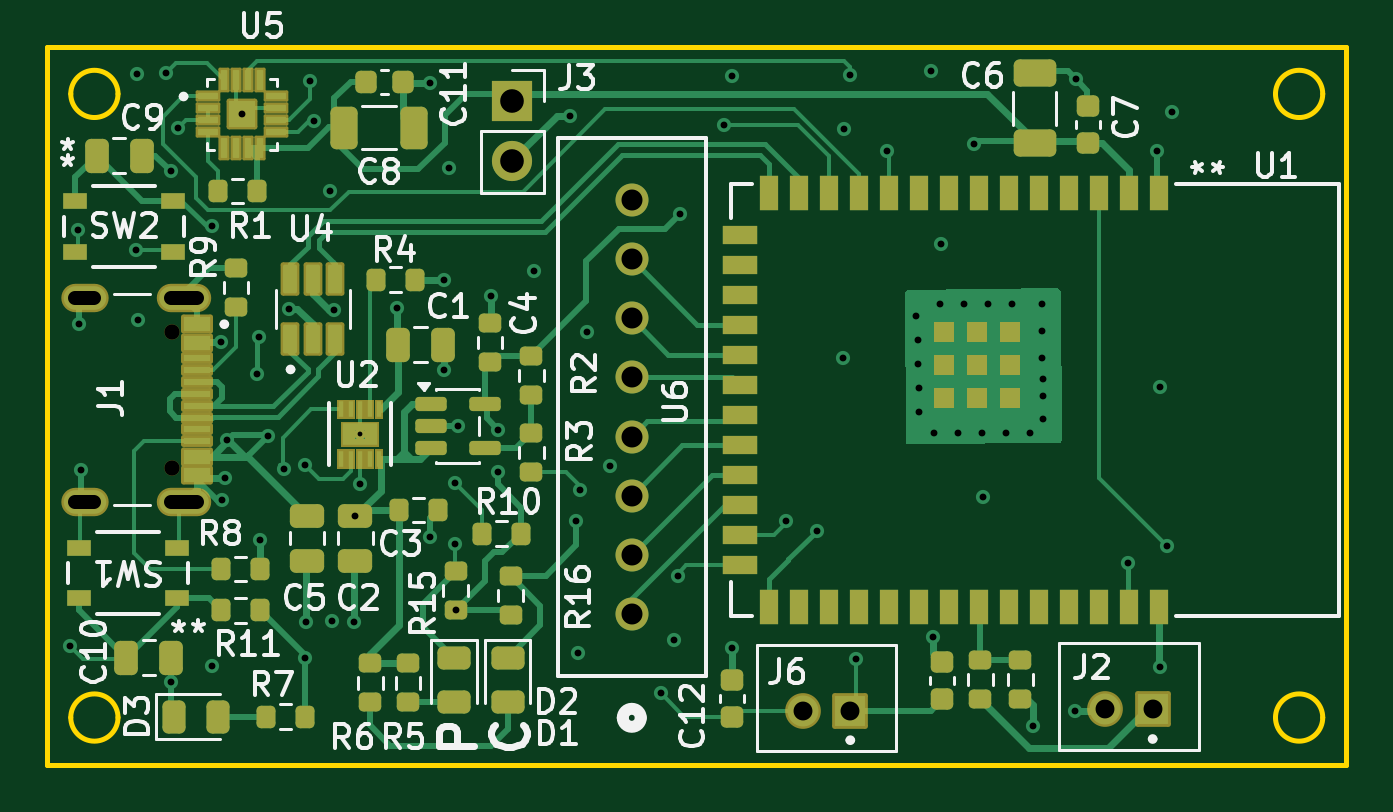
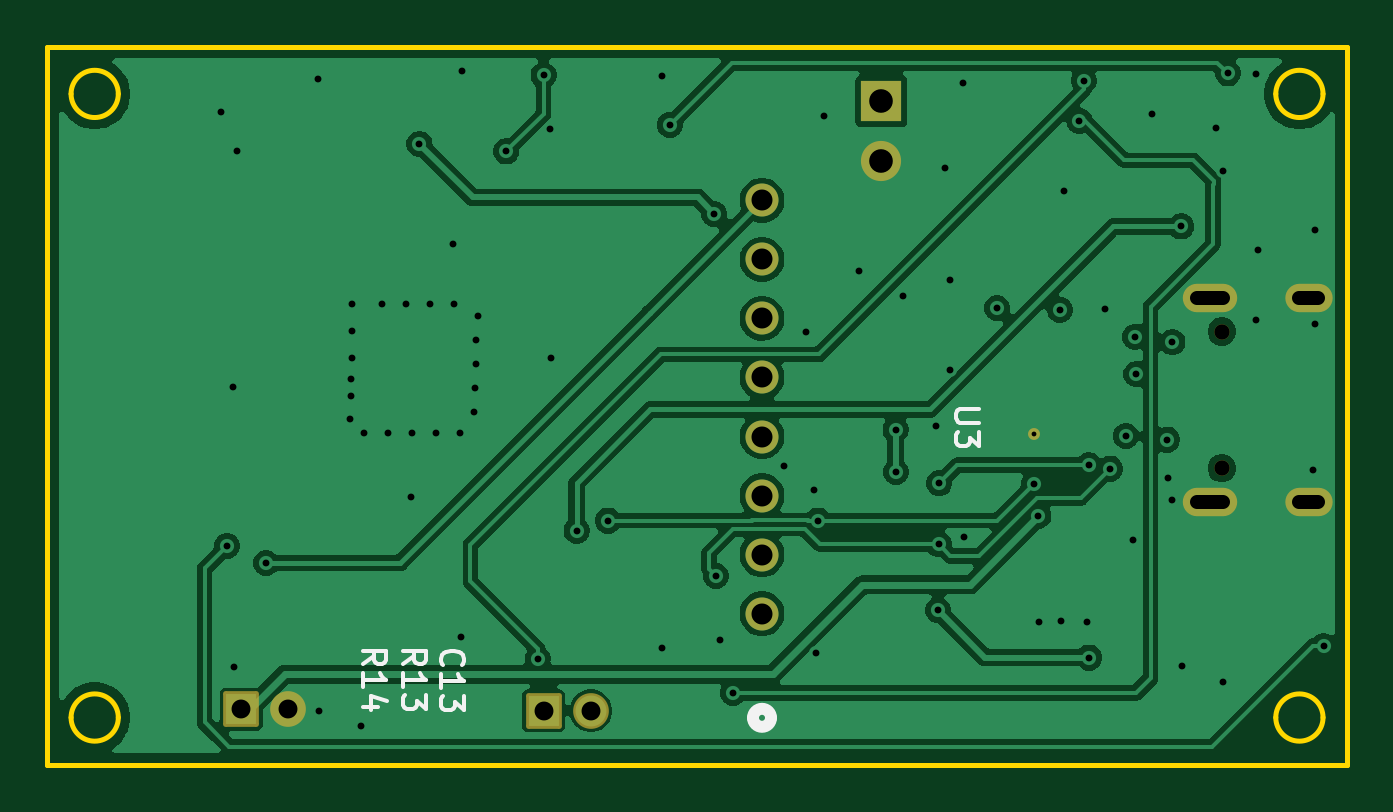
Circuit board: 11 layer files. Board 55.0 x 30.4 mm.
- bottom_copper: GlucoBit-v2-B_Cu.gbl (67741 bytes)
- bottom_mask: GlucoBit-v2-B_Mask.gbs (1951 bytes)
- paste: GlucoBit-v2-B_Paste.gbp (454 bytes)
- bottom_silk: GlucoBit-v2-B_Silkscreen.gbo (5696 bytes)
- outline: GlucoBit-v2-Edge_Cuts.gm1 (1326 bytes)
- top_copper: GlucoBit-v2-F_Cu.gtl (39404 bytes)
- top_mask: GlucoBit-v2-F_Mask.gts (10982 bytes)
- paste: GlucoBit-v2-F_Paste.gtp (9872 bytes)
- top_silk: GlucoBit-v2-F_Silkscreen.gto (58315 bytes)
- drill: GlucoBit-v2-NPTH.drl (363 bytes)
- drill: GlucoBit-v2-PTH.drl (2510 bytes)

=== bottom_copper: GlucoBit-v2-B_Cu.gbl (67741 bytes, source omitted) ===
=== bottom_mask: GlucoBit-v2-B_Mask.gbs (1951 bytes, source withheld) ===
=== paste: GlucoBit-v2-B_Paste.gbp ===
%TF.GenerationSoftware,KiCad,Pcbnew,9.0.7*%
%TF.CreationDate,2026-06-13T17:27:19+01:00*%
%TF.ProjectId,GlucoBit-v2,476c7563-6f42-4697-942d-76322e6b6963,rev?*%
%TF.SameCoordinates,Original*%
%TF.FileFunction,Paste,Bot*%
%TF.FilePolarity,Positive*%
%FSLAX46Y46*%
G04 Gerber Fmt 4.6, Leading zero omitted, Abs format (unit mm)*
G04 Created by KiCad (PCBNEW 9.0.7) date 2026-06-13 17:27:19*
%MOMM*%
%LPD*%
G01*
G04 APERTURE LIST*
G04 APERTURE END LIST*
M02*

=== bottom_silk: GlucoBit-v2-B_Silkscreen.gbo ===
%TF.GenerationSoftware,KiCad,Pcbnew,9.0.7*%
%TF.CreationDate,2026-06-13T17:27:19+01:00*%
%TF.ProjectId,GlucoBit-v2,476c7563-6f42-4697-942d-76322e6b6963,rev?*%
%TF.SameCoordinates,Original*%
%TF.FileFunction,Legend,Bot*%
%TF.FilePolarity,Positive*%
%FSLAX46Y46*%
G04 Gerber Fmt 4.6, Leading zero omitted, Abs format (unit mm)*
G04 Created by KiCad (PCBNEW 9.0.7) date 2026-06-13 17:27:19*
%MOMM*%
%LPD*%
G01*
G04 APERTURE LIST*
%ADD10C,0.150000*%
%ADD11C,0.508000*%
G04 APERTURE END LIST*
D10*
X102654819Y-64532142D02*
X102178628Y-64198809D01*
X102654819Y-63960714D02*
X101654819Y-63960714D01*
X101654819Y-63960714D02*
X101654819Y-64341666D01*
X101654819Y-64341666D02*
X101702438Y-64436904D01*
X101702438Y-64436904D02*
X101750057Y-64484523D01*
X101750057Y-64484523D02*
X101845295Y-64532142D01*
X101845295Y-64532142D02*
X101988152Y-64532142D01*
X101988152Y-64532142D02*
X102083390Y-64484523D01*
X102083390Y-64484523D02*
X102131009Y-64436904D01*
X102131009Y-64436904D02*
X102178628Y-64341666D01*
X102178628Y-64341666D02*
X102178628Y-63960714D01*
X102654819Y-65484523D02*
X102654819Y-64913095D01*
X102654819Y-65198809D02*
X101654819Y-65198809D01*
X101654819Y-65198809D02*
X101797676Y-65103571D01*
X101797676Y-65103571D02*
X101892914Y-65008333D01*
X101892914Y-65008333D02*
X101940533Y-64913095D01*
X101988152Y-66341666D02*
X102654819Y-66341666D01*
X101607200Y-66103571D02*
X102321485Y-65865476D01*
X102321485Y-65865476D02*
X102321485Y-66484523D01*
X76554819Y-53738095D02*
X77364342Y-53738095D01*
X77364342Y-53738095D02*
X77459580Y-53785714D01*
X77459580Y-53785714D02*
X77507200Y-53833333D01*
X77507200Y-53833333D02*
X77554819Y-53928571D01*
X77554819Y-53928571D02*
X77554819Y-54119047D01*
X77554819Y-54119047D02*
X77507200Y-54214285D01*
X77507200Y-54214285D02*
X77459580Y-54261904D01*
X77459580Y-54261904D02*
X77364342Y-54309523D01*
X77364342Y-54309523D02*
X76554819Y-54309523D01*
X76554819Y-54690476D02*
X76554819Y-55309523D01*
X76554819Y-55309523D02*
X76935771Y-54976190D01*
X76935771Y-54976190D02*
X76935771Y-55119047D01*
X76935771Y-55119047D02*
X76983390Y-55214285D01*
X76983390Y-55214285D02*
X77031009Y-55261904D01*
X77031009Y-55261904D02*
X77126247Y-55309523D01*
X77126247Y-55309523D02*
X77364342Y-55309523D01*
X77364342Y-55309523D02*
X77459580Y-55261904D01*
X77459580Y-55261904D02*
X77507200Y-55214285D01*
X77507200Y-55214285D02*
X77554819Y-55119047D01*
X77554819Y-55119047D02*
X77554819Y-54833333D01*
X77554819Y-54833333D02*
X77507200Y-54738095D01*
X77507200Y-54738095D02*
X77459580Y-54690476D01*
X99259580Y-64582142D02*
X99307200Y-64534523D01*
X99307200Y-64534523D02*
X99354819Y-64391666D01*
X99354819Y-64391666D02*
X99354819Y-64296428D01*
X99354819Y-64296428D02*
X99307200Y-64153571D01*
X99307200Y-64153571D02*
X99211961Y-64058333D01*
X99211961Y-64058333D02*
X99116723Y-64010714D01*
X99116723Y-64010714D02*
X98926247Y-63963095D01*
X98926247Y-63963095D02*
X98783390Y-63963095D01*
X98783390Y-63963095D02*
X98592914Y-64010714D01*
X98592914Y-64010714D02*
X98497676Y-64058333D01*
X98497676Y-64058333D02*
X98402438Y-64153571D01*
X98402438Y-64153571D02*
X98354819Y-64296428D01*
X98354819Y-64296428D02*
X98354819Y-64391666D01*
X98354819Y-64391666D02*
X98402438Y-64534523D01*
X98402438Y-64534523D02*
X98450057Y-64582142D01*
X99354819Y-65534523D02*
X99354819Y-64963095D01*
X99354819Y-65248809D02*
X98354819Y-65248809D01*
X98354819Y-65248809D02*
X98497676Y-65153571D01*
X98497676Y-65153571D02*
X98592914Y-65058333D01*
X98592914Y-65058333D02*
X98640533Y-64963095D01*
X98354819Y-65867857D02*
X98354819Y-66486904D01*
X98354819Y-66486904D02*
X98735771Y-66153571D01*
X98735771Y-66153571D02*
X98735771Y-66296428D01*
X98735771Y-66296428D02*
X98783390Y-66391666D01*
X98783390Y-66391666D02*
X98831009Y-66439285D01*
X98831009Y-66439285D02*
X98926247Y-66486904D01*
X98926247Y-66486904D02*
X99164342Y-66486904D01*
X99164342Y-66486904D02*
X99259580Y-66439285D01*
X99259580Y-66439285D02*
X99307200Y-66391666D01*
X99307200Y-66391666D02*
X99354819Y-66296428D01*
X99354819Y-66296428D02*
X99354819Y-66010714D01*
X99354819Y-66010714D02*
X99307200Y-65915476D01*
X99307200Y-65915476D02*
X99259580Y-65867857D01*
X100954819Y-64532142D02*
X100478628Y-64198809D01*
X100954819Y-63960714D02*
X99954819Y-63960714D01*
X99954819Y-63960714D02*
X99954819Y-64341666D01*
X99954819Y-64341666D02*
X100002438Y-64436904D01*
X100002438Y-64436904D02*
X100050057Y-64484523D01*
X100050057Y-64484523D02*
X100145295Y-64532142D01*
X100145295Y-64532142D02*
X100288152Y-64532142D01*
X100288152Y-64532142D02*
X100383390Y-64484523D01*
X100383390Y-64484523D02*
X100431009Y-64436904D01*
X100431009Y-64436904D02*
X100478628Y-64341666D01*
X100478628Y-64341666D02*
X100478628Y-63960714D01*
X100954819Y-65484523D02*
X100954819Y-64913095D01*
X100954819Y-65198809D02*
X99954819Y-65198809D01*
X99954819Y-65198809D02*
X100097676Y-65103571D01*
X100097676Y-65103571D02*
X100192914Y-65008333D01*
X100192914Y-65008333D02*
X100240533Y-64913095D01*
X99954819Y-65817857D02*
X99954819Y-66436904D01*
X99954819Y-66436904D02*
X100335771Y-66103571D01*
X100335771Y-66103571D02*
X100335771Y-66246428D01*
X100335771Y-66246428D02*
X100383390Y-66341666D01*
X100383390Y-66341666D02*
X100431009Y-66389285D01*
X100431009Y-66389285D02*
X100526247Y-66436904D01*
X100526247Y-66436904D02*
X100764342Y-66436904D01*
X100764342Y-66436904D02*
X100859580Y-66389285D01*
X100859580Y-66389285D02*
X100907200Y-66341666D01*
X100907200Y-66341666D02*
X100954819Y-66246428D01*
X100954819Y-66246428D02*
X100954819Y-65960714D01*
X100954819Y-65960714D02*
X100907200Y-65865476D01*
X100907200Y-65865476D02*
X100859580Y-65817857D01*
D11*
%TO.C,U6*%
X86131000Y-66802300D02*
G75*
G02*
X85369000Y-66802300I-381000J0D01*
G01*
X85369000Y-66802300D02*
G75*
G02*
X86131000Y-66802300I381000J0D01*
G01*
%TD*%
M02*

=== outline: GlucoBit-v2-Edge_Cuts.gm1 ===
%TF.GenerationSoftware,KiCad,Pcbnew,9.0.7*%
%TF.CreationDate,2026-06-13T17:27:19+01:00*%
%TF.ProjectId,GlucoBit-v2,476c7563-6f42-4697-942d-76322e6b6963,rev?*%
%TF.SameCoordinates,Original*%
%TF.FileFunction,Profile,NP*%
%FSLAX46Y46*%
G04 Gerber Fmt 4.6, Leading zero omitted, Abs format (unit mm)*
G04 Created by KiCad (PCBNEW 9.0.7) date 2026-06-13 17:27:19*
%MOMM*%
%LPD*%
G01*
G04 APERTURE LIST*
%TA.AperFunction,Profile*%
%ADD10C,0.200000*%
%TD*%
G04 APERTURE END LIST*
D10*
X115000000Y-66790750D02*
G75*
G02*
X113000000Y-66790750I-1000000J0D01*
G01*
X113000000Y-66790750D02*
G75*
G02*
X115000000Y-66790750I1000000J0D01*
G01*
X64000000Y-66790750D02*
G75*
G02*
X62000000Y-66790750I-1000000J0D01*
G01*
X62000000Y-66790750D02*
G75*
G02*
X64000000Y-66790750I1000000J0D01*
G01*
X107651788Y-68790750D02*
X61000000Y-68790750D01*
X61000000Y-68790750D02*
X61000000Y-38390750D01*
X115000000Y-40390750D02*
G75*
G02*
X113000000Y-40390750I-1000000J0D01*
G01*
X113000000Y-40390750D02*
G75*
G02*
X115000000Y-40390750I1000000J0D01*
G01*
X116000000Y-38390750D02*
X116000000Y-68790750D01*
X64000000Y-40390750D02*
G75*
G02*
X62000000Y-40390750I-1000000J0D01*
G01*
X62000000Y-40390750D02*
G75*
G02*
X64000000Y-40390750I1000000J0D01*
G01*
X61000000Y-38390750D02*
X116000000Y-38390750D01*
X116000000Y-68790750D02*
X107651788Y-68790750D01*
M02*

=== top_copper: GlucoBit-v2-F_Cu.gtl (39404 bytes, source omitted) ===
=== top_mask: GlucoBit-v2-F_Mask.gts (10982 bytes, source omitted) ===
=== paste: GlucoBit-v2-F_Paste.gtp (9872 bytes, source omitted) ===
=== top_silk: GlucoBit-v2-F_Silkscreen.gto (58315 bytes, source omitted) ===
=== drill: GlucoBit-v2-NPTH.drl ===
M48
; DRILL file {KiCad 9.0.7} date 2026-06-13T17:27:16+0100
; FORMAT={-:-/ absolute / metric / decimal}
; #@! TF.CreationDate,2026-06-13T17:27:16+01:00
; #@! TF.GenerationSoftware,Kicad,Pcbnew,9.0.7
; #@! TF.FileFunction,NonPlated,1,4,NPTH
FMAT,2
METRIC
; #@! TA.AperFunction,NonPlated,NPTH,ComponentDrill
T1C0.650
%
G90
G05
T1
X66.28Y-50.451
X66.28Y-56.231
M30

=== drill: GlucoBit-v2-PTH.drl ===
M48
; DRILL file {KiCad 9.0.7} date 2026-06-13T17:27:16+0100
; FORMAT={-:-/ absolute / metric / decimal}
; #@! TF.CreationDate,2026-06-13T17:27:16+01:00
; #@! TF.GenerationSoftware,Kicad,Pcbnew,9.0.7
; #@! TF.FileFunction,Plated,1,4,PTH
FMAT,2
METRIC
; #@! TA.AperFunction,Plated,PTH,ComponentDrill
T1C0.204
; #@! TA.AperFunction,Plated,PTH,ViaDrill
T2C0.290
; #@! TA.AperFunction,Plated,PTH,ComponentDrill
T3C0.600
; #@! TA.AperFunction,Plated,PTH,ComponentDrill
T4C0.800
; #@! TA.AperFunction,Plated,PTH,ComponentDrill
T5C0.889
; #@! TA.AperFunction,Plated,PTH,ComponentDrill
T6C1.000
%
G90
G05
T1
X74.25Y-54.8
T2
X61.976Y-63.754
X62.325Y-46.15
X62.35Y-50.15
X62.425Y-56.325
X64.77Y-46.99
X64.825Y-39.55
X64.85Y-49.95
X66.025Y-39.525
X66.235Y-43.65
X66.25Y-65.278
X66.55Y-41.825
X67.975Y-64.625
X68.0Y-46.0
X68.375Y-50.9
X68.4Y-57.6
X68.55Y-56.65
X68.6Y-55.025
X69.25Y-41.25
X69.9Y-52.25
X69.95Y-50.675
X70.025Y-59.275
X70.35Y-54.875
X71.025Y-56.25
X71.25Y-49.475
X71.9Y-64.25
X71.925Y-56.1
X71.975Y-62.738
X72.125Y-39.825
X72.312Y-41.529
X72.975Y-44.5
X73.075Y-62.725
X73.15Y-49.525
X74.009Y-62.738
X74.05Y-58.25
X74.25Y-56.9
X75.8Y-49.45
X77.2Y-59.15
X77.225Y-39.925
X77.796Y-48.26
X77.812Y-52.088
X78.0Y-43.525
X78.251Y-56.877
X78.275Y-59.45
X78.3Y-62.25
X78.388Y-54.45
X79.775Y-48.95
X80.075Y-56.388
X80.098Y-54.602
X81.625Y-47.9
X83.125Y-41.325
X83.4Y-58.45
X83.453Y-64.047
X83.566Y-57.15
X83.875Y-50.45
X84.836Y-56.134
X86.975Y-65.75
X87.525Y-63.5
X87.7Y-60.8
X87.775Y-45.475
X89.65Y-41.7
X90.0Y-39.65
X90.0Y-63.85
X92.275Y-58.45
X93.6Y-58.875
X94.675Y-51.55
X94.725Y-41.875
X95.0Y-39.6
X95.25Y-64.3
X96.575Y-42.825
X97.79Y-49.784
X97.85Y-50.8
X97.875Y-51.816
X97.9Y-52.832
X97.925Y-53.848
X98.432Y-39.403
X98.5Y-63.4
X98.552Y-54.75
X98.806Y-49.276
X98.825Y-46.75
X99.568Y-54.75
X99.822Y-49.276
X100.25Y-42.5
X100.576Y-54.751
X100.6Y-57.475
X100.838Y-49.276
X101.6Y-54.751
X101.854Y-49.276
X102.616Y-54.751
X102.743Y-67.154
X103.124Y-49.276
X103.124Y-50.425
X103.124Y-51.562
X103.15Y-52.45
X103.15Y-53.175
X103.175Y-54.15
X104.5Y-66.499
X104.55Y-39.775
X106.75Y-60.25
X107.975Y-42.825
X108.105Y-64.637
X108.125Y-52.8
X108.4Y-59.525
X108.637Y-41.164
T4
X93.0Y-66.5
X95.0Y-66.5
X105.8Y-66.45
X107.8Y-66.45
T5
X85.75Y-44.895
X85.75Y-47.395
X85.75Y-49.895
X85.75Y-52.395
X85.75Y-54.895
X85.75Y-57.395
X85.75Y-59.895
X85.75Y-62.395
T6
X80.7Y-40.7
X80.7Y-43.24
T3
X63.0Y-49.021G85X62.2Y-49.021
G05
X63.0Y-57.661G85X62.2Y-57.661
G05
X67.33Y-49.021G85X66.23Y-49.021
G05
X67.33Y-57.661G85X66.23Y-57.661
G05
M30
